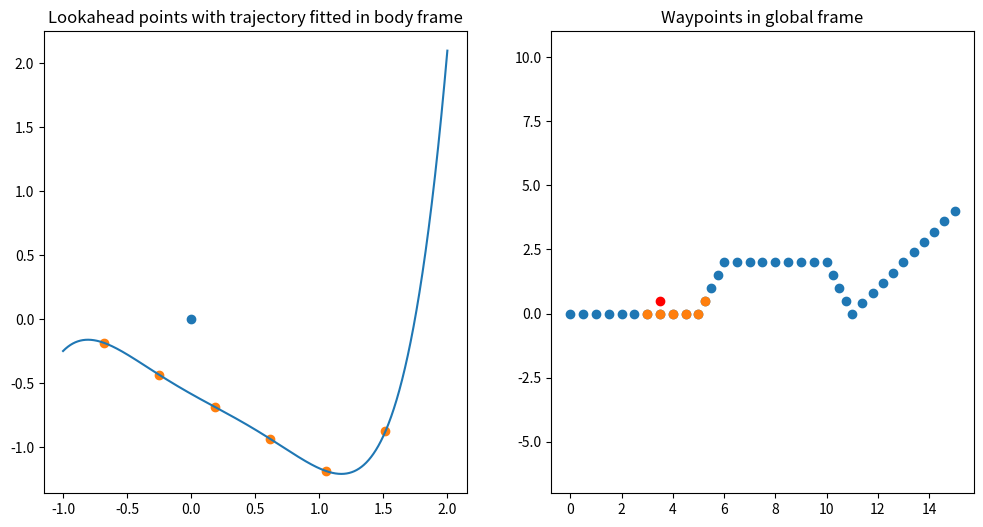

Python code for this plot:
import numpy as np
from scipy.interpolate import interp1d
import matplotlib.pyplot as plt

def generate_path_from_wp(wp_xs, wp_ys, step=0.1):
    """
    Params:
        wp_xs: list of starting x points to form trajectory with
        wp_ys: list of starting y points to form trajectory with
        step: defines the desired distance we need between subsequent points.
    
    Returns:
        Waypoints with step between them in the following format:
        [final_x;
         final_y]
    """
    path_xs = []
    path_ys = []

    N_points = len(wp_xs)
    # Calculate the difference between each point and its subsequent point.
    for i in range(N_points - 1):
        section_length = np.linalg.norm([wp_xs[i+1] - wp_xs[i], wp_ys[i+1] - wp_ys[i]])
        
        # Given section length, calculates n_points we need to interpolate between subsequent coordinates.
        # Special case: only include the endpoint for the last point to prevent duplicates
        if i == N_points - 2:
            interp_range = np.linspace(0, 1, np.floor(section_length / step).astype(int))
        else:
            interp_range = np.linspace(0, 1, np.floor(section_length / step).astype(int), endpoint=False)
        
        # Linear interpolation
        fx = interp1d([0.0, 1.0], wp_xs[i:i+2], kind=1)
        fy = interp1d([0.0, 1.0], wp_ys[i:i+2], kind=1)

        # Final points
        path_xs = np.append(path_xs, fx(interp_range))
        path_ys = np.append(path_ys, fy(interp_range))

    return np.vstack((path_xs, path_ys))

def get_nn_idx(state, path):
    """
    Params:
        state: (x, y, yaw)
        path: (2, N)
    """
    # cartesian state
    c_state = state[:2]

    # Calculate the distance between the current state and sample points along the path    
    dist = np.linalg.norm(np.expand_dims(c_state, 1) - path, axis=0)
    nn_idx = np.argmin(dist)

    # If the nn_idx corresponds to the last point in the path, return it.
    if nn_idx == path.shape[1] - 1:
        return nn_idx
    
    # Else we check which index is the correct point to return.
    
    # 1. Form the unit vector from current index point to next
    v = [
        path[0, nn_idx + 1] - path[0, nn_idx],
        path[1, nn_idx + 1] - path[1, nn_idx]
    ]
    v /= np.linalg.norm(v)

    # 2. Form vector from nn_idx to current state point
    d = path[:, nn_idx] - c_state
    
    # 3. A positive projection implies that the current state has not surpassed the nearest neighbor point.
    if np.dot(d, v) > 0:
        return nn_idx
    else:
        return nn_idx + 1
    
def rotation(theta):
    """ Creates rotation matrix with angle theta. """
    return np.array([[np.cos(theta), -np.sin(theta)],
                     [np.sin(theta), np.cos(theta)]])

def f(x, coeff):
    """
    Helper function to compute value of function given j-nomial coefficients.

    Params:
        x: x-value to get value from
        coeff: j-nomial coefficients
    """
    y = 0
    j = len(coeff)
    for k in range(j):
        y += coeff[k] * x ** (j - k - 1)
    return y

def get_trajectory_coeffs_body(state, track, n_lookahead):
        """
        5-nomial interpolation for all points n_lookahead ahead of nearest neighbor index.
        Rotates all lookahead points to vehicular frame.

        Returns coefficients for 5-nomial.
        """
        # Get lookahead waypoints and rotate them to an offset in vehicular frame
        lk_wp = track[:, nn_idx : nn_idx + LOOKAHEAD]
        offset_s = lk_wp - np.expand_dims(state[0:2], 1)
        offset_b = rotation(-state[-1]) @ offset_s
        coeff = np.polyfit(
            offset_b[0, :],
            offset_b[1, :],
            5,
            rcond=None,
            full=False,
            w=None,
            cov=False,)
        return coeff, offset_b

if __name__ == "__main__":
    # Horizon
    LOOKAHEAD = 6

    # Sample waypoints to generate a track from.
    waypoints = np.array([[0, 0], [5, 0], [6, 2], [10, 2], [11, 0], [15, 4]]).T
    track = generate_path_from_wp(waypoints[0, :], waypoints[1, :], step=0.5)
    
    # Sample vehicle state
    state = [3.5, 0.5, np.radians(30)]

    # Find closest index.
    nn_idx = (
        get_nn_idx(state, track) - 1
    )  # index ox closest wp, take the previous to have a straighter line
    
    coeff, offset_b = get_trajectory_coeffs_body(state, track, LOOKAHEAD)
    
    x = np.arange(-1, 2, 0.001)  # interp range of curve

    # Visualizing trajectory coefficients in body frame.
    fig, (ax1, ax2) = plt.subplots(1, 2, figsize=(12, 6))
    ax1.set_title("Lookahead points with trajectory fitted in body frame")
    ax1.scatter(0, 0)
    ax1.scatter(offset_b[0, :], offset_b[1, :])
    ax1.plot(x, [f(xs, coeff) for xs in x])
    ax1.axis("equal")

    # Visualizing all waypoints in global frame.
    ax2.set_title("Waypoints in global frame")
    ax2.scatter(state[0], state[1], c='r')
    ax2.scatter(track[0, :], track[1, :])
    ax2.scatter(track[0, nn_idx:nn_idx+LOOKAHEAD], track[1, nn_idx:nn_idx+LOOKAHEAD])
    ax2.axis("equal")

    plt.show()
    